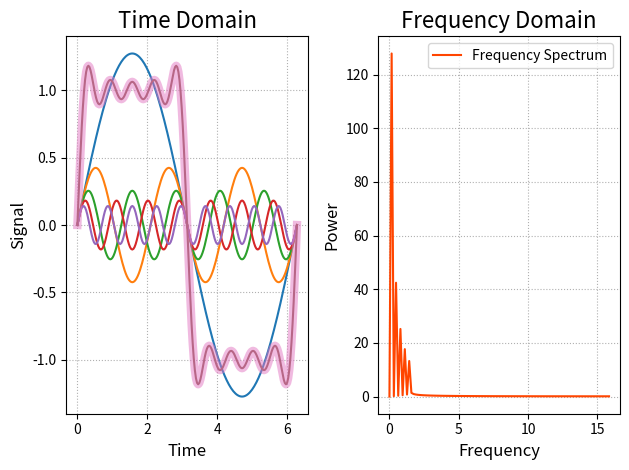

Generate this figure with matplotlib:
import numpy as np
import numpy.fft as nf
import matplotlib.pyplot as mp
times = np.linspace(0, 2 * np.pi, 201)
sigs1 = 4 / (1 * np.pi) * np.sin(1 * times)
sigs2 = 4 / (3 * np.pi) * np.sin(3 * times)
sigs3 = 4 / (5 * np.pi) * np.sin(5 * times)
sigs4 = 4 / (7 * np.pi) * np.sin(7 * times)
sigs5 = 4 / (9 * np.pi) * np.sin(9 * times)
sigs6 = sigs1 + sigs2 + sigs3 + sigs4 + sigs5

mp.subplot(121)
mp.title('Time Domain', fontsize=16)
mp.xlabel('Time', fontsize=12)
mp.ylabel('Signal', fontsize=12)
mp.tick_params(labelsize=10)
mp.grid(linestyle=':')
mp.plot(times, sigs1, label=r'$\omega$='+str(round(1 / (2 * np.pi),3)))
mp.plot(times, sigs2, label=r'$\omega$='+str(round(3 / (2 * np.pi),3)))
mp.plot(times, sigs3, label=r'$\omega$='+str(round(5 / (2 * np.pi),3)))
mp.plot(times, sigs4, label=r'$\omega$='+str(round(7 / (2 * np.pi),3)))
mp.plot(times, sigs5, label=r'$\omega$='+str(round(9 / (2 * np.pi),3)))
mp.plot(times, sigs6, label=r'$\omega$='+str(round(1 / (2 * np.pi),3)))

# 傅里叶变换
ffts = nf.fft(sigs6)
sigs7 = nf.ifft(ffts).real
mp.plot(times, sigs7, label=r'$\omega$='+str(round(1 / (2 * np.pi),3)), alpha=0.5, linewidth=6)

# 得到分解波的频率序列
freqs = nf.fftfreq(times.size, times[1] - times[0])
# 复数的模为信号的振幅（能量大小）
ffts = nf.fft(sigs6)
pows = np.abs(ffts)

mp.subplot(122)
mp.title('Frequency Domain', fontsize=16)
mp.xlabel('Frequency', fontsize=12)
mp.ylabel('Power', fontsize=12)
mp.tick_params(labelsize=10)
mp.grid(linestyle=':')
mp.plot(freqs[freqs >= 0], pows[freqs >= 0], c='orangered', label='Frequency Spectrum')
mp.legend()
mp.tight_layout()


mp.legend()
mp.show()
